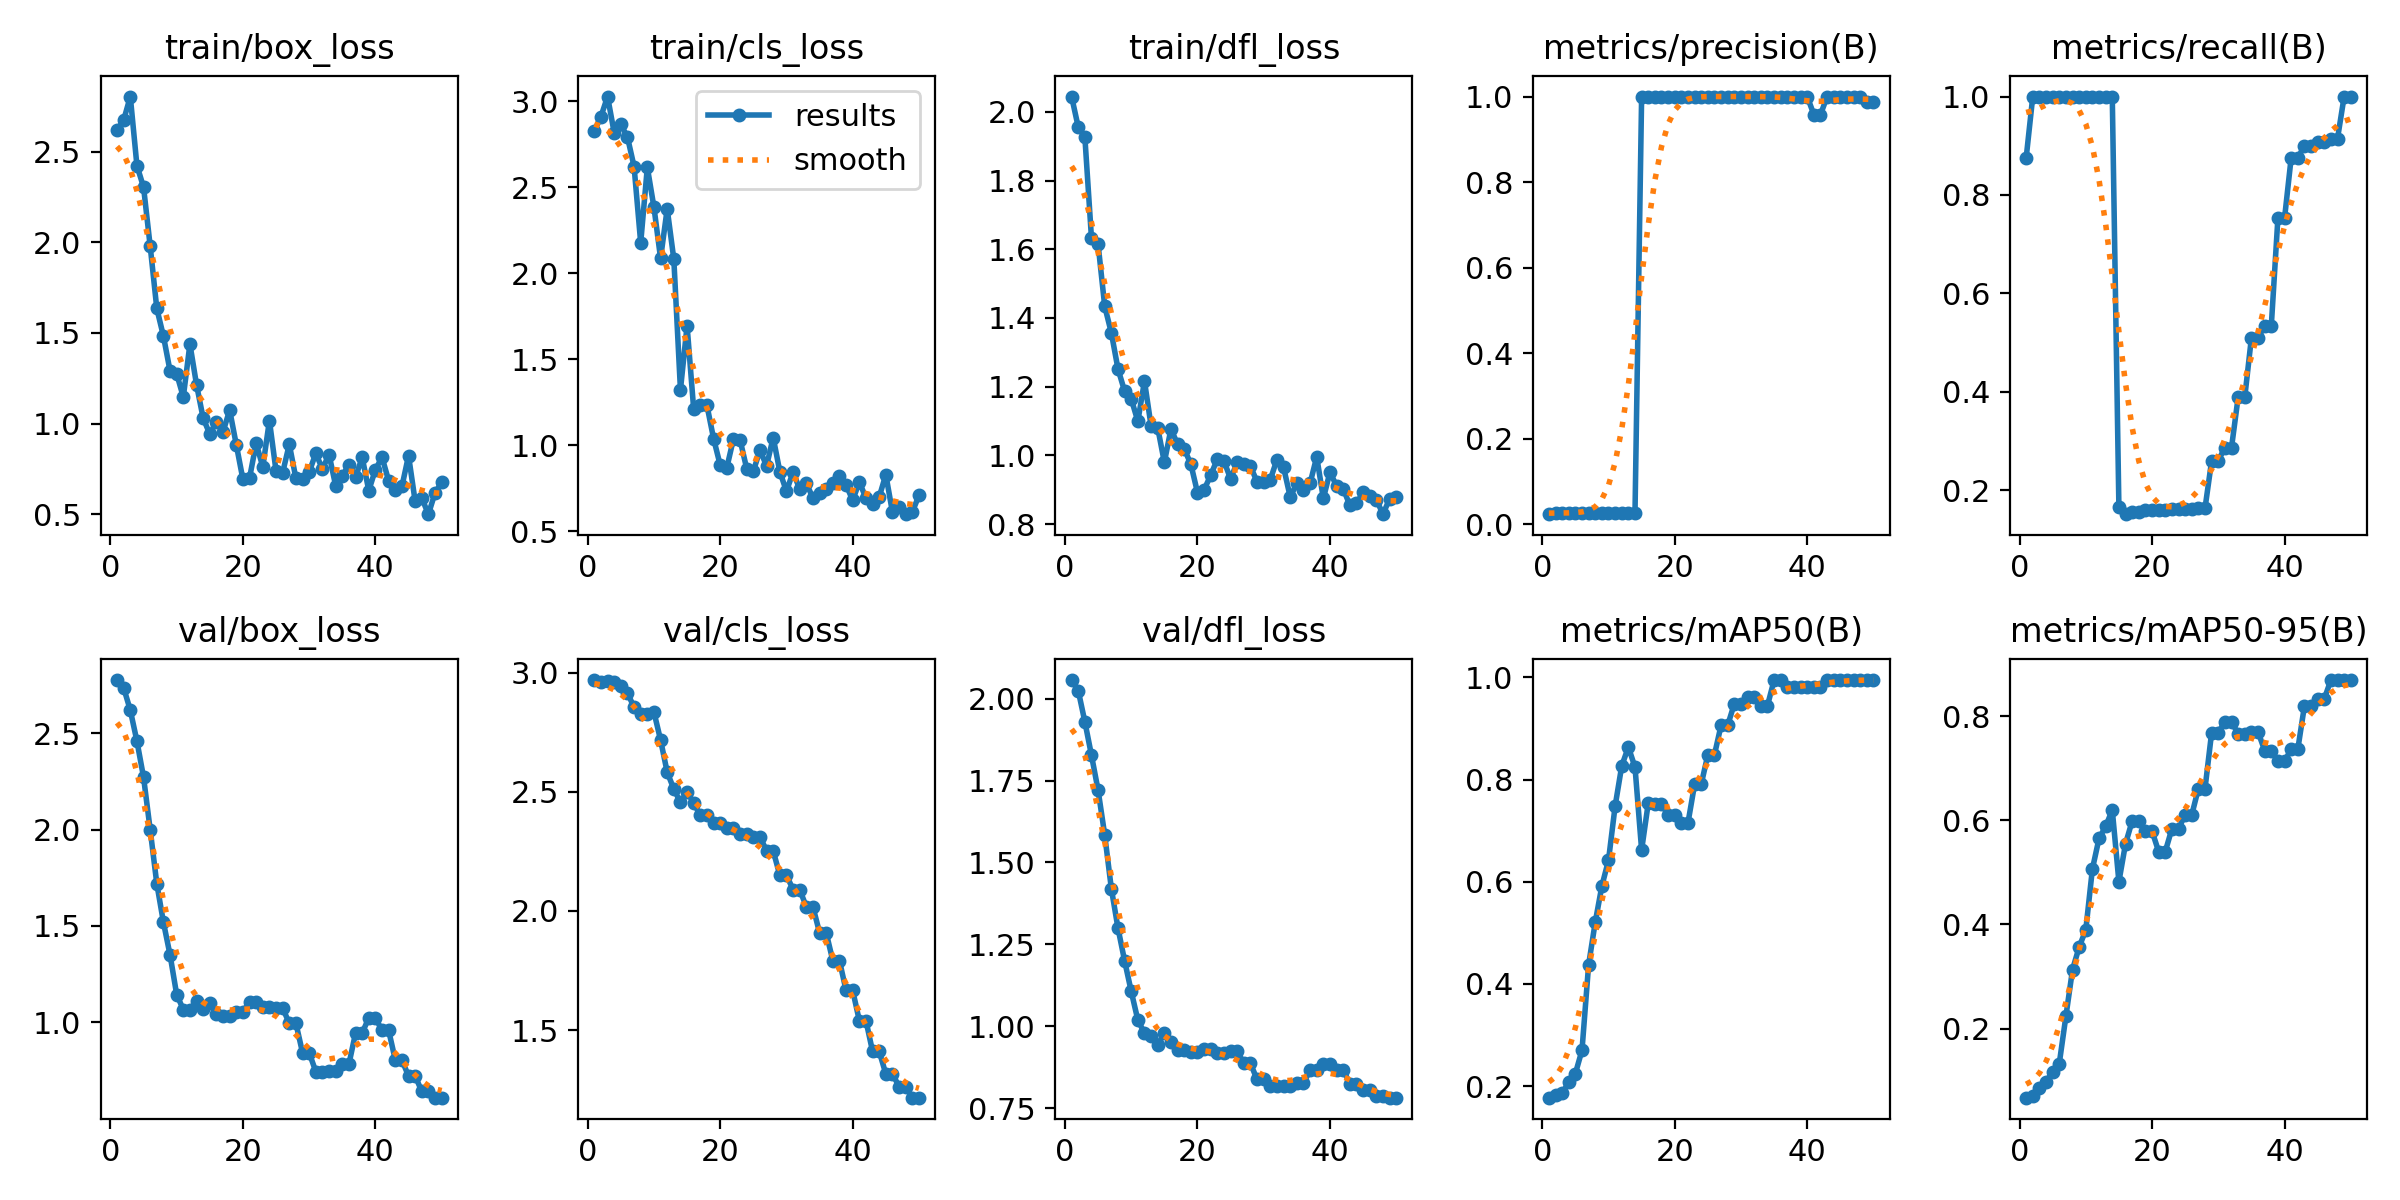

Values plotted in this chart, from the file beside it:
epoch, time, train/box_loss, train/cls_loss, train/dfl_loss, metrics/precision(B), metrics/recall(B), metrics/mAP50(B), metrics/mAP50-95(B), val/box_loss, val/cls_loss, val/dfl_loss, lr/pg0, lr/pg1, lr/pg2
1, 1.644, 2.622, 2.825, 2.044, 0.02333, 0.875, 0.1772, 0.06755, 2.776, 2.968, 2.056, 0, 0, 0
2, 3.355, 2.675, 2.91, 1.956, 0.02667, 1, 0.1822, 0.07035, 2.736, 2.958, 2.024, 1.9604e-05, 1.9604e-05, 1.9604e-05
3, 5.14, 2.806, 3.026, 1.927, 0.02667, 1, 0.1857, 0.08593, 2.62, 2.965, 1.929, 3.8416e-05, 3.8416e-05, 3.8416e-05
4, 6.84, 2.424, 2.816, 1.632, 0.02667, 1, 0.2076, 0.09822, 2.459, 2.959, 1.827, 5.6436e-05, 5.6436e-05, 5.6436e-05
5, 8.439, 2.306, 2.864, 1.614, 0.02667, 1, 0.2244, 0.1175, 2.272, 2.943, 1.72, 7.3664e-05, 7.3664e-05, 7.3664e-05
6, 10.14, 1.98, 2.791, 1.434, 0.02667, 1, 0.2702, 0.1331, 2, 2.913, 1.584, 9.01e-05, 9.01e-05, 9.01e-05
7, 11.79, 1.635, 2.62, 1.357, 0.02667, 1, 0.4377, 0.2238, 1.719, 2.855, 1.42, 0.0001057, 0.0001057, 0.0001057
8, 13.41, 1.483, 2.176, 1.252, 0.02667, 1, 0.5209, 0.3133, 1.519, 2.824, 1.3, 0.0001206, 0.0001206, 0.0001206
9, 15.05, 1.29, 2.615, 1.187, 0.02667, 1, 0.5918, 0.3566, 1.35, 2.827, 1.2, 0.0001347, 0.0001347, 0.0001347
10, 16.69, 1.275, 2.383, 1.164, 0.02667, 1, 0.6421, 0.3894, 1.144, 2.834, 1.107, 0.0001479, 0.0001479, 0.0001479
11, 18.31, 1.146, 2.087, 1.099, 0.02667, 1, 0.7482, 0.5064, 1.066, 2.717, 1.019, 0.0001604, 0.0001604, 0.0001604
12, 19.9, 1.439, 2.374, 1.216, 0.02667, 1, 0.827, 0.5651, 1.065, 2.582, 0.9793, 0.0001721, 0.0001721, 0.0001721
13, 21.54, 1.214, 2.081, 1.085, 0.02667, 1, 0.8637, 0.588, 1.112, 2.511, 0.972, 0.000183, 0.000183, 0.000183
14, 23.14, 1.029, 1.322, 1.08, 0.02667, 1, 0.8245, 0.6197, 1.067, 2.455, 0.9436, 0.0001931, 0.0001931, 0.0001931
15, 24.82, 0.942, 1.695, 0.9797, 1, 0.1651, 0.6623, 0.482, 1.1, 2.499, 0.9794, 0.0002024, 0.0002024, 0.0002024
16, 26.38, 1.01, 1.209, 1.077, 1, 0.1511, 0.7539, 0.5548, 1.042, 2.453, 0.9529, 0.0002109, 0.0002109, 0.0002109
17, 27.97, 0.9546, 1.233, 1.032, 1, 0.1552, 0.7528, 0.5984, 1.032, 2.4, 0.9286, 0.0002186, 0.0002186, 0.0002186
18, 29.53, 1.074, 1.232, 1.019, 1, 0.1552, 0.7528, 0.5984, 1.032, 2.4, 0.9286, 0.0002256, 0.0002256, 0.0002256
19, 31.15, 0.8826, 1.039, 0.9744, 1, 0.1596, 0.73, 0.5793, 1.056, 2.367, 0.9217, 0.0002317, 0.0002317, 0.0002317
20, 32.73, 0.6912, 0.8846, 0.8916, 1, 0.1596, 0.73, 0.5793, 1.056, 2.367, 0.9217, 0.000237, 0.000237, 0.000237
21, 34.3, 0.6992, 0.8696, 0.8999, 1, 0.1604, 0.7155, 0.5398, 1.105, 2.347, 0.9305, 0.0002416, 0.0002416, 0.0002416
22, 35.84, 0.8911, 1.037, 0.9421, 1, 0.1604, 0.7155, 0.5398, 1.105, 2.347, 0.9305, 0.0002454, 0.0002454, 0.0002454
23, 37.38, 0.7602, 1.031, 0.9893, 1, 0.1612, 0.791, 0.5837, 1.078, 2.323, 0.9194, 0.0002483, 0.0002483, 0.0002483
24, 38.95, 1.017, 0.8644, 0.9835, 1, 0.1612, 0.791, 0.5837, 1.078, 2.323, 0.9194, 0.0002505, 0.0002505, 0.0002505
25, 40.53, 0.7375, 0.8486, 0.9313, 1, 0.1619, 0.8491, 0.6103, 1.073, 2.312, 0.9245, 0.0002519, 0.0002519, 0.0002519
26, 42.15, 0.7292, 0.9718, 0.9796, 1, 0.1619, 0.8491, 0.6103, 1.073, 2.312, 0.9245, 0.0002525, 0.0002525, 0.0002525
27, 43.73, 0.8849, 0.8807, 0.9756, 1, 0.1632, 0.9067, 0.6608, 0.9943, 2.252, 0.8869, 0.0002523, 0.0002523, 0.0002523
28, 45.28, 0.6968, 1.045, 0.9683, 1, 0.1632, 0.9067, 0.6608, 0.9943, 2.252, 0.8869, 0.0002513, 0.0002513, 0.0002513
29, 46.87, 0.6947, 0.847, 0.9224, 1, 0.2598, 0.9488, 0.7683, 0.8414, 2.15, 0.838, 0.0002495, 0.0002495, 0.0002495
30, 48.46, 0.7323, 0.7326, 0.9236, 1, 0.2598, 0.9488, 0.7683, 0.8414, 2.15, 0.838, 0.000247, 0.000247, 0.000247
31, 50.1, 0.8349, 0.8445, 0.9296, 1, 0.2865, 0.9623, 0.789, 0.7442, 2.09, 0.8196, 0.0002436, 0.0002436, 0.0002436
32, 51.78, 0.7494, 0.7453, 0.9876, 1, 0.2865, 0.9623, 0.789, 0.7442, 2.09, 0.8196, 0.0002394, 0.0002394, 0.0002394
33, 53.47, 0.8285, 0.7792, 0.9646, 1, 0.3888, 0.945, 0.7659, 0.7455, 2.017, 0.818, 0.0002345, 0.0002345, 0.0002345
34, 54.99, 0.6562, 0.6936, 0.8786, 1, 0.3888, 0.945, 0.7659, 0.7455, 2.017, 0.818, 0.0002288, 0.0002288, 0.0002288
35, 56.54, 0.71, 0.7244, 0.9183, 1, 0.5095, 0.995, 0.7699, 0.7825, 1.908, 0.8275, 0.0002222, 0.0002222, 0.0002222
36, 58.06, 0.7734, 0.7456, 0.8986, 1, 0.5095, 0.995, 0.7699, 0.7825, 1.908, 0.8275, 0.0002149, 0.0002149, 0.0002149
37, 59.63, 0.7035, 0.7813, 0.9187, 1, 0.5331, 0.9817, 0.7338, 0.9441, 1.791, 0.8656, 0.0002068, 0.0002068, 0.0002068
38, 61.18, 0.8135, 0.8226, 0.9956, 1, 0.5331, 0.9817, 0.7338, 0.9441, 1.791, 0.8656, 0.0001979, 0.0001979, 0.0001979
39, 62.79, 0.6295, 0.7707, 0.8744, 1, 0.7523, 0.9817, 0.7133, 1.023, 1.666, 0.8862, 0.0001882, 0.0001882, 0.0001882
40, 64.32, 0.7459, 0.68, 0.9515, 1, 0.7523, 0.9817, 0.7133, 1.023, 1.666, 0.8862, 0.0001777, 0.0001777, 0.0001777
41, 65.89, 0.8133, 0.7881, 0.9104, 0.9576, 0.875, 0.9817, 0.7358, 0.9573, 1.54, 0.8679, 0.0001664, 0.0001664, 0.0001664
42, 67.42, 0.6838, 0.6928, 0.9028, 0.9576, 0.875, 0.9817, 0.7358, 0.9573, 1.54, 0.8679, 0.0001543, 0.0001543, 0.0001543
43, 69.06, 0.632, 0.6585, 0.8547, 1, 0.8999, 0.995, 0.8188, 0.8038, 1.411, 0.8245, 0.0001415, 0.0001415, 0.0001415
44, 70.67, 0.6523, 0.6991, 0.8601, 1, 0.8999, 0.995, 0.8188, 0.8038, 1.411, 0.8245, 0.0001278, 0.0001278, 0.0001278
45, 72.26, 0.8224, 0.8294, 0.8919, 1, 0.9083, 0.995, 0.8329, 0.7205, 1.316, 0.8062, 0.0001133, 0.0001133, 0.0001133
46, 73.89, 0.57, 0.6111, 0.8805, 1, 0.9083, 0.995, 0.8329, 0.7205, 1.316, 0.8062, 9.81e-05, 9.81e-05, 9.81e-05
47, 75.49, 0.5876, 0.6424, 0.8711, 1, 0.9145, 0.995, 0.869, 0.6416, 1.263, 0.789, 8.2064e-05, 8.2064e-05, 8.2064e-05
48, 77.05, 0.4993, 0.5997, 0.8287, 1, 0.9145, 0.995, 0.869, 0.6416, 1.263, 0.789, 6.5236e-05, 6.5236e-05, 6.5236e-05
49, 78.67, 0.617, 0.6124, 0.8734, 0.987, 1, 0.995, 0.869, 0.6084, 1.217, 0.7825, 4.7616e-05, 4.7616e-05, 4.7616e-05
50, 80.21, 0.6758, 0.7087, 0.8785, 0.987, 1, 0.995, 0.869, 0.6084, 1.217, 0.7825, 2.9204e-05, 2.9204e-05, 2.9204e-05
